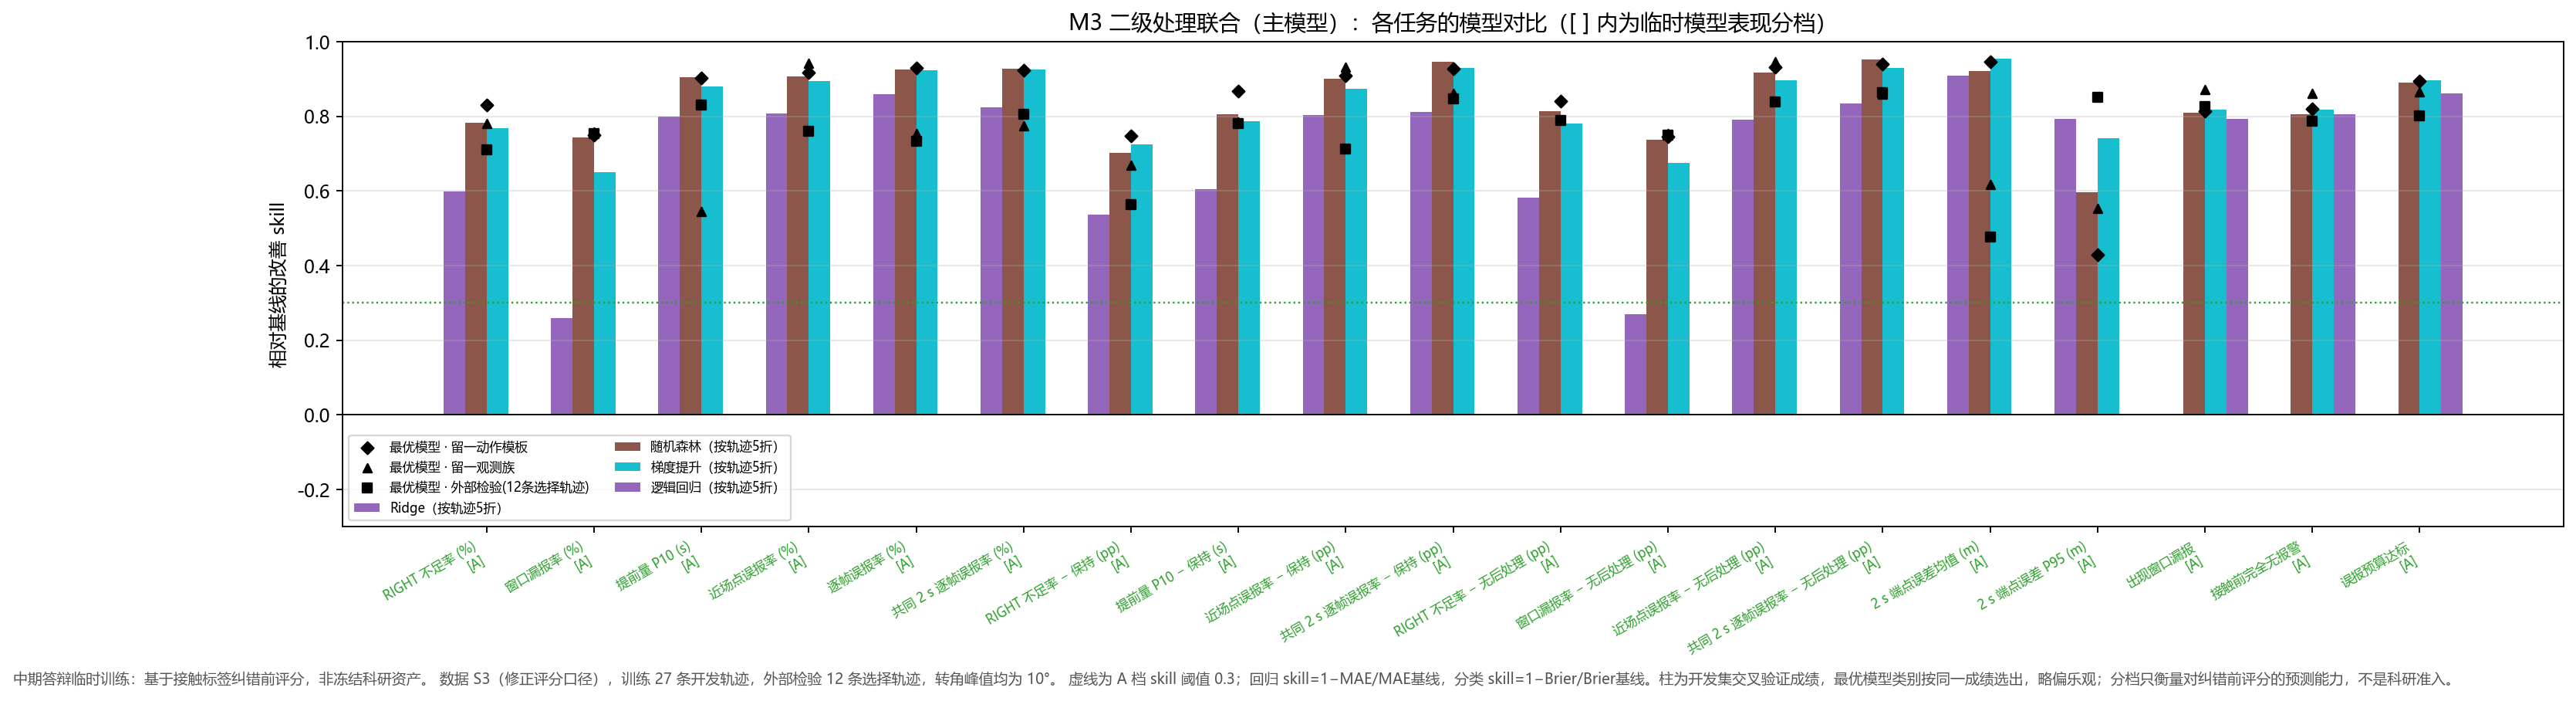

Here is the Python script that generated this plot:
"""Tavotto entry: existing results only; no training, no simulation.
original_plot_code
"""
import sys
from pathlib import Path
LIBRARY=Path(__file__).resolve().parents[1]
SUPPORT=LIBRARY / "site-packages"
if str(SUPPORT) not in sys.path: sys.path.insert(0,str(SUPPORT))
from _support import draw

fig=draw('M3_二级处理联合', 'fig01_模型对比与分档')
fig.savefig(Path(__file__).parent / 'M3__fig01_模型对比与分档.pdf')
